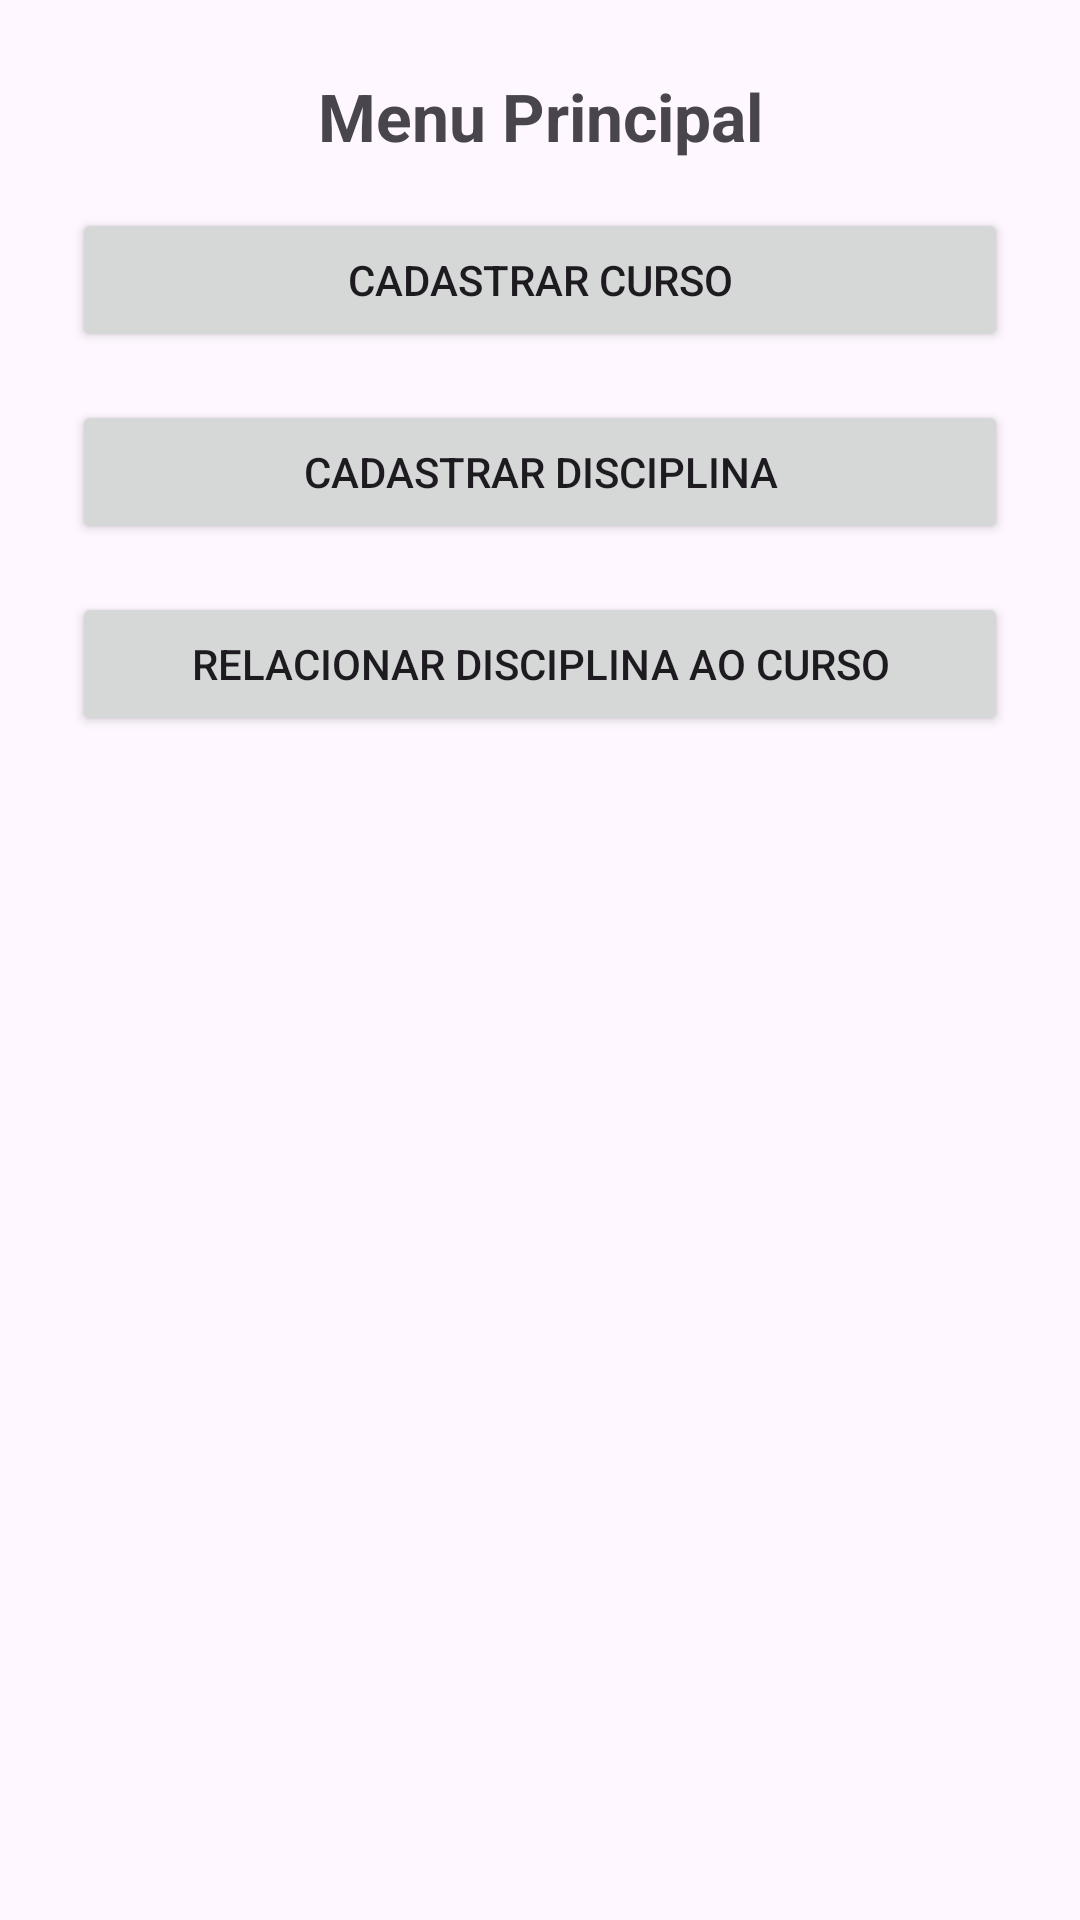

Reconstruct the res/layout file that produces this screen, plus the resources it refers to.
<!-- AndroidManifest.xml: application theme Theme.GerenciamentoCursos -->
<!-- res/layout/pag_inicial.xml -->
<?xml version="1.0" encoding="utf-8"?>
<androidx.constraintlayout.widget.ConstraintLayout
    xmlns:android="http://schemas.android.com/apk/res/android"
    xmlns:app="http://schemas.android.com/apk/res-auto"
    android:id="@+id/main"
    android:layout_width="match_parent"
    android:layout_height="match_parent"
    android:padding="24dp">

    <TextView
        android:id="@+id/txtTituloMenu"
        android:layout_width="wrap_content"
        android:layout_height="wrap_content"
        android:text="Menu Principal"
        android:textSize="22sp"
        android:textStyle="bold"
        app:layout_constraintTop_toTopOf="parent"
        app:layout_constraintStart_toStartOf="parent"
        app:layout_constraintEnd_toEndOf="parent"
        android:layout_marginBottom="32dp"
        app:layout_constraintBottom_toTopOf="@+id/btnCadastroCurso" />

    <Button
        android:id="@+id/btnCadastroCurso"
        android:layout_width="0dp"
        android:layout_height="wrap_content"
        android:text="Cadastrar Curso"
        app:layout_constraintTop_toBottomOf="@+id/txtTituloMenu"
        app:layout_constraintStart_toStartOf="parent"
        app:layout_constraintEnd_toEndOf="parent"
        android:layout_marginTop="16dp" />

    <Button
        android:id="@+id/btnCadastroDisciplina"
        android:layout_width="0dp"
        android:layout_height="wrap_content"
        android:text="Cadastrar Disciplina"
        app:layout_constraintTop_toBottomOf="@+id/btnCadastroCurso"
        app:layout_constraintStart_toStartOf="parent"
        app:layout_constraintEnd_toEndOf="parent"
        android:layout_marginTop="16dp" />

    <Button
        android:id="@+id/btnRelacionar"
        android:layout_width="0dp"
        android:layout_height="wrap_content"
        android:text="Relacionar Disciplina ao Curso"
        app:layout_constraintTop_toBottomOf="@+id/btnCadastroDisciplina"
        app:layout_constraintStart_toStartOf="parent"
        app:layout_constraintEnd_toEndOf="parent"
        android:layout_marginTop="16dp" />

</androidx.constraintlayout.widget.ConstraintLayout>
<!-- resources referenced by this layout -->
<resources>
  <style name="Theme.GerenciamentoCursos" parent="Base.Theme.GerenciamentoCursos" />
  <style name="Base.Theme.GerenciamentoCursos" parent="Theme.Material3.DayNight.NoActionBar">
          
          
      </style>
</resources>
